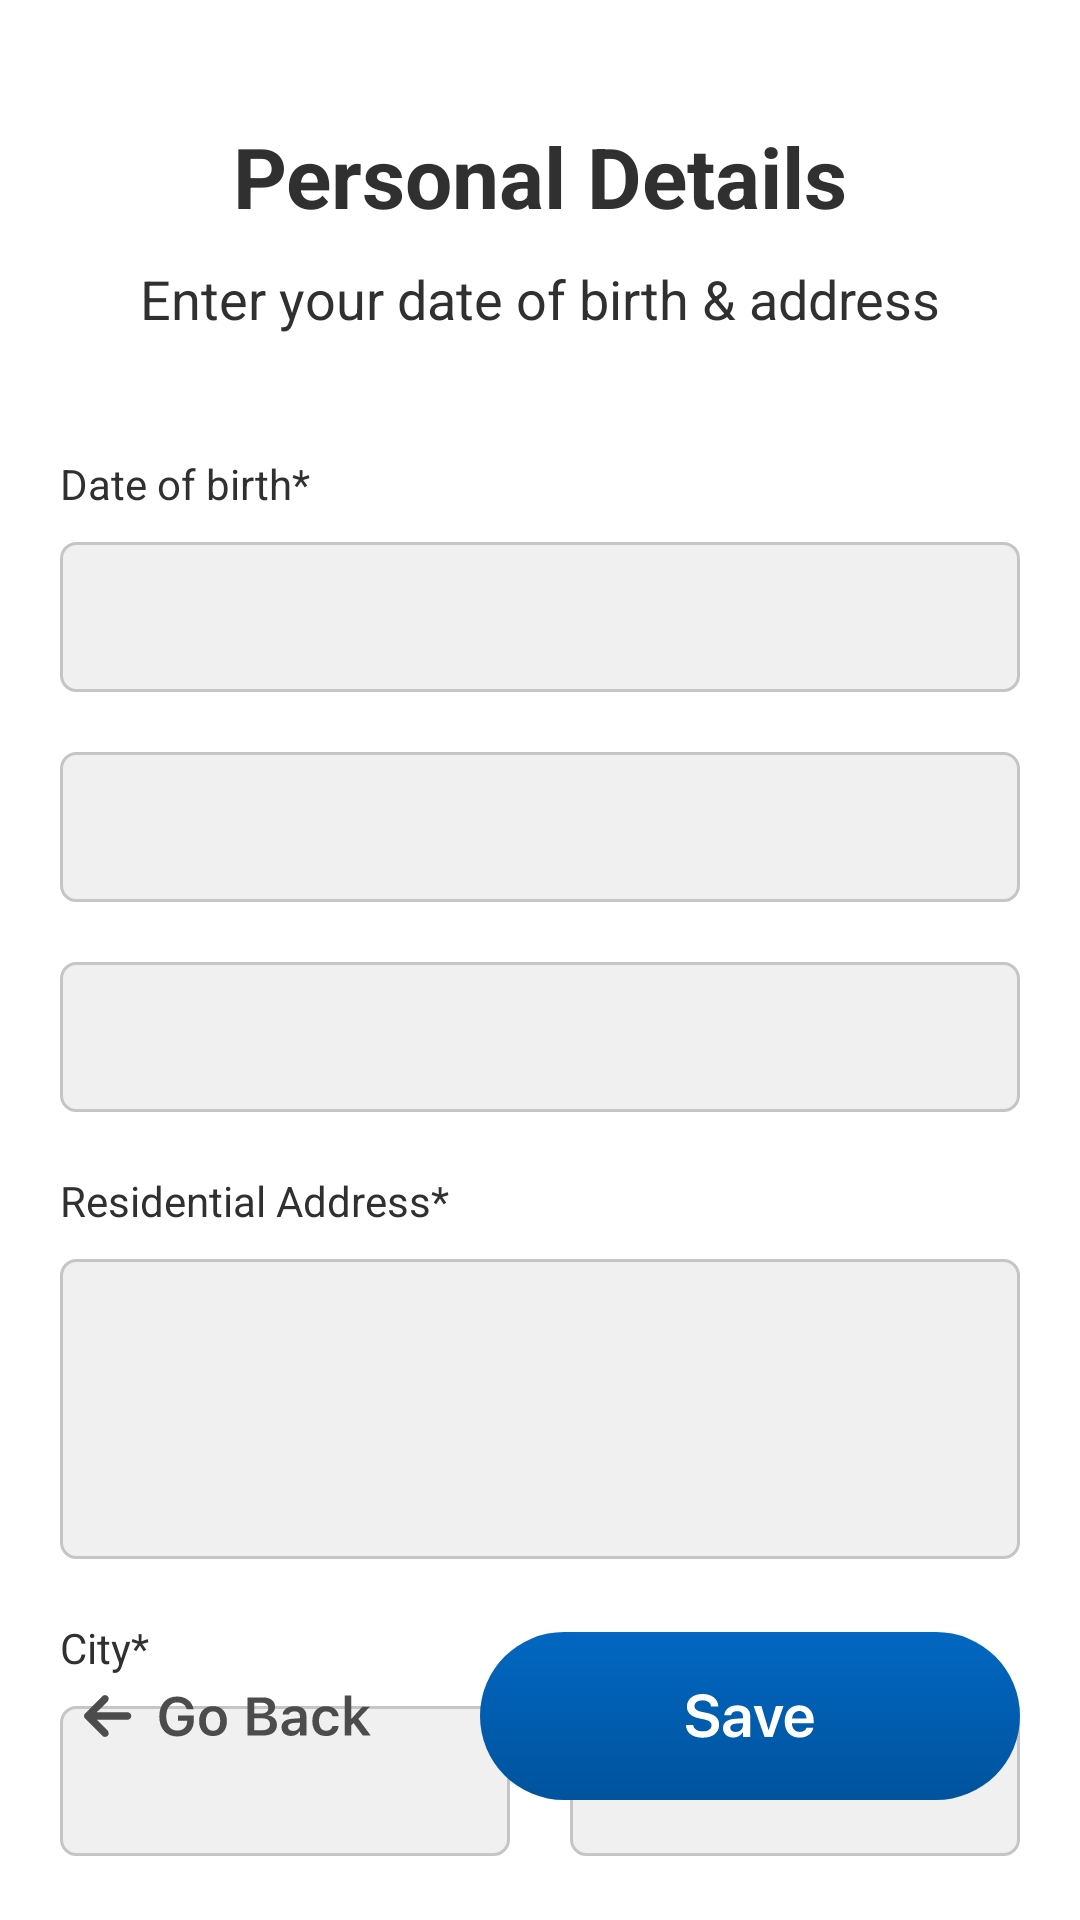

This screen was rendered from an Android layout file. Write that file and the resources it references.
<!-- AndroidManifest.xml: application theme Theme.Aaswastplus -->
<!-- res/layout/activity_personal_details.xml -->
<?xml version="1.0" encoding="utf-8"?>
<androidx.constraintlayout.widget.ConstraintLayout xmlns:android="http://schemas.android.com/apk/res/android"
    xmlns:app="http://schemas.android.com/apk/res-auto"
    xmlns:tools="http://schemas.android.com/tools"
    android:layout_width="match_parent"
    android:layout_height="match_parent"
    tools:context=".PersonalDetailsActivity">


    <TextView
        android:id="@+id/tvTwoHeader"
        android:layout_width="wrap_content"
        android:layout_height="wrap_content"
        android:layout_marginTop="40dp"
        android:text="@string/perosnal"
        android:textColor="@color/lightBlack"
        android:textSize="28sp"
        android:textStyle="bold"
        app:layout_constraintEnd_toEndOf="parent"
        app:layout_constraintStart_toStartOf="parent"
        app:layout_constraintTop_toTopOf="parent" />

    <TextView
        android:id="@+id/tvOtpText"
        android:layout_width="300dp"
        android:layout_height="wrap_content"
        android:layout_marginTop="10dp"
        android:maxLines="2"
        android:textColor="@color/lightBlack"
        android:textSize="18sp"
        android:gravity="center_horizontal"
        android:text="@string/pers_sub"
        android:lineSpacingExtra="3dp"
        app:layout_constraintEnd_toEndOf="parent"
        app:layout_constraintStart_toStartOf="parent"
        app:layout_constraintTop_toBottomOf="@id/tvTwoHeader" />

    <TextView
        android:id="@+id/tvDob"
        android:layout_width="wrap_content"
        android:layout_height="wrap_content"
        android:layout_marginTop="40dp"
        android:text="@string/dob"
        android:textColor="@color/lightBlack"
        android:textSize="14sp"
        android:layout_marginStart="20dp"
        app:layout_constraintTop_toBottomOf="@+id/tvOtpText"
        app:layout_constraintStart_toStartOf="parent"
        />


    <Spinner
        android:id="@+id/spinnerDay"
        android:layout_width="match_parent"
        android:layout_height="50dp"
        app:layout_constraintStart_toStartOf="parent"
        app:layout_constraintEnd_toEndOf="parent"
        android:layout_marginEnd="20dp"
        android:layout_marginStart="20dp"
        android:layout_marginTop="10dp"
        android:background="@drawable/edit_text_back_ground"
        app:layout_constraintTop_toBottomOf="@id/tvDob"/>

    <Spinner
        android:id="@+id/spinnerMonth"
        android:layout_width="match_parent"
        android:layout_height="50dp"
        app:layout_constraintStart_toStartOf="parent"
        app:layout_constraintEnd_toEndOf="parent"
        android:layout_marginEnd="20dp"
        android:layout_marginTop="20dp"
        android:layout_marginStart="20dp"
        android:background="@drawable/edit_text_back_ground"
        app:layout_constraintTop_toBottomOf="@id/spinnerDay"/>

    <Spinner
        android:id="@+id/spinnerYear"
        android:layout_width="match_parent"
        android:layout_height="50dp"
        app:layout_constraintStart_toStartOf="parent"
        app:layout_constraintEnd_toEndOf="parent"
        android:layout_marginEnd="20dp"
        android:layout_marginStart="20dp"
        android:layout_marginTop="20dp"
        android:background="@drawable/edit_text_back_ground"
        app:layout_constraintTop_toBottomOf="@id/spinnerMonth" />

    <TextView
        android:id="@+id/tvRes"
        android:layout_width="wrap_content"
        android:layout_height="wrap_content"
        android:layout_marginTop="20dp"
        android:text="@string/resd"
        android:textColor="@color/lightBlack"
        android:textSize="14sp"
        android:layout_marginStart="20dp"
        app:layout_constraintTop_toBottomOf="@+id/spinnerYear"
        app:layout_constraintStart_toStartOf="parent"
        />

    <EditText
        android:id="@+id/etRes"
        android:layout_width="match_parent"
        android:layout_height="100dp"
        android:layout_marginTop="10dp"
        android:layout_marginStart="20dp"
        android:layout_marginEnd="20dp"
        android:paddingStart="5dp"
        app:layout_constraintTop_toBottomOf="@+id/tvRes"
        android:background="@drawable/edit_text_back_ground"/>

    <TextView
        android:id="@+id/tvCity"
        android:layout_width="wrap_content"
        android:layout_height="wrap_content"
        android:layout_marginTop="20dp"
        android:text="@string/city"
        android:textColor="@color/lightBlack"
        android:textSize="14sp"
        android:layout_marginStart="20dp"
        app:layout_constraintTop_toBottomOf="@+id/etRes"
        app:layout_constraintStart_toStartOf="parent"
        />

    <EditText
        android:id="@+id/etCity"
        android:layout_width="150dp"
        android:layout_height="50dp"
        android:layout_marginTop="10dp"
        android:layout_marginStart="20dp"
        android:layout_marginEnd="20dp"
        android:paddingStart="5dp"
        app:layout_constraintStart_toStartOf="parent"
        app:layout_constraintTop_toBottomOf="@+id/tvCity"
        android:background="@drawable/edit_text_back_ground"/>

    <TextView
        android:id="@+id/tvPinCode"
        android:layout_width="wrap_content"
        android:layout_height="wrap_content"
        android:layout_marginTop="20dp"
        android:text="@string/pincode"
        android:textColor="@color/lightBlack"
        android:textSize="14sp"
        android:inputType="number"
        app:layout_constraintTop_toBottomOf="@+id/etRes"
        app:layout_constraintStart_toStartOf="@id/etPinCode"
        />

    <EditText
        android:id="@+id/etPinCode"
        android:layout_width="150dp"
        android:layout_height="50dp"
        android:layout_marginTop="10dp"
        android:layout_marginStart="20dp"
        android:layout_marginEnd="20dp"
        android:paddingStart="5dp"
        android:inputType="number"
        app:layout_constraintEnd_toEndOf="parent"
        app:layout_constraintTop_toBottomOf="@+id/tvCity"
        android:background="@drawable/edit_text_back_ground"/>

    <TextView
        android:id="@+id/btnThreeGoBack"
        android:layout_width="wrap_content"
        android:layout_height="wrap_content"
        android:layout_marginStart="20dp"
        android:layout_marginEnd="20dp"
        android:layout_marginBottom="40dp"
        android:background="@drawable/go_back"
        app:layout_constraintBottom_toBottomOf="parent"
        app:layout_constraintStart_toStartOf="parent" />

    <TextView
        android:id="@+id/btnSave"
        android:layout_width="wrap_content"
        android:layout_height="wrap_content"
        android:layout_marginStart="20dp"
        android:layout_marginEnd="20dp"
        android:layout_marginBottom="40dp"
        android:background="@drawable/save"
        app:layout_constraintBottom_toBottomOf="parent"
        app:layout_constraintEnd_toEndOf="parent"
        />


</androidx.constraintlayout.widget.ConstraintLayout>
<!-- resources referenced by this layout -->
<resources>
  <color name="lightBlack">#303030</color>
  <!-- drawable edit_text_back_ground (drawable) -->
  <?xml version="1.0" encoding="utf-8"?>
  <shape xmlns:android="http://schemas.android.com/apk/res/android"
      android:padding="10dp"
      android:shape="rectangle">
      <stroke android:color="#C5C5C5"
          android:width="1dp"/>
      <solid android:color="#F0F0F0"/>
      <corners
          android:topLeftRadius="5dp"
          android:topRightRadius="5dp"
          android:bottomLeftRadius="5dp"
          android:bottomRightRadius="5dp"/>
  </shape>
  <!-- drawable go_back: vector/xml drawable (drawable, 3055 chars, omitted) -->
  <!-- drawable save: vector/xml drawable (drawable, 2304 chars, omitted) -->
  <string name="city">City*</string>
  <string name="dob">Date of birth*</string>
  <string name="perosnal">Personal Details</string>
  <string name="pers_sub">Enter your date of birth &amp; address</string>
  <string name="pincode">Pincode*</string>
  <string name="resd">Residential Address*</string>
  <style name="Theme.Aaswastplus" parent="Theme.MaterialComponents.Light.DarkActionBar">
          
          <item name="colorPrimary">@color/white</item>
          <item name="colorPrimaryVariant">@color/white</item>
          <item name="colorOnPrimary">@color/black</item>
          
          <item name="colorSecondary">@color/teal_200</item>
          <item name="colorSecondaryVariant">@color/teal_700</item>
          <item name="colorOnSecondary">@color/black</item>
          
          <item name="android:statusBarColor">?attr/colorPrimaryVariant</item>
          <item name="android:windowLightStatusBar">true</item>
  
          
      </style>
  <color name="white">#FFFFFFFF</color>
  <color name="black">#FF000000</color>
  <color name="teal_200">#FF03DAC5</color>
  <color name="teal_700">#FF018786</color>
</resources>
